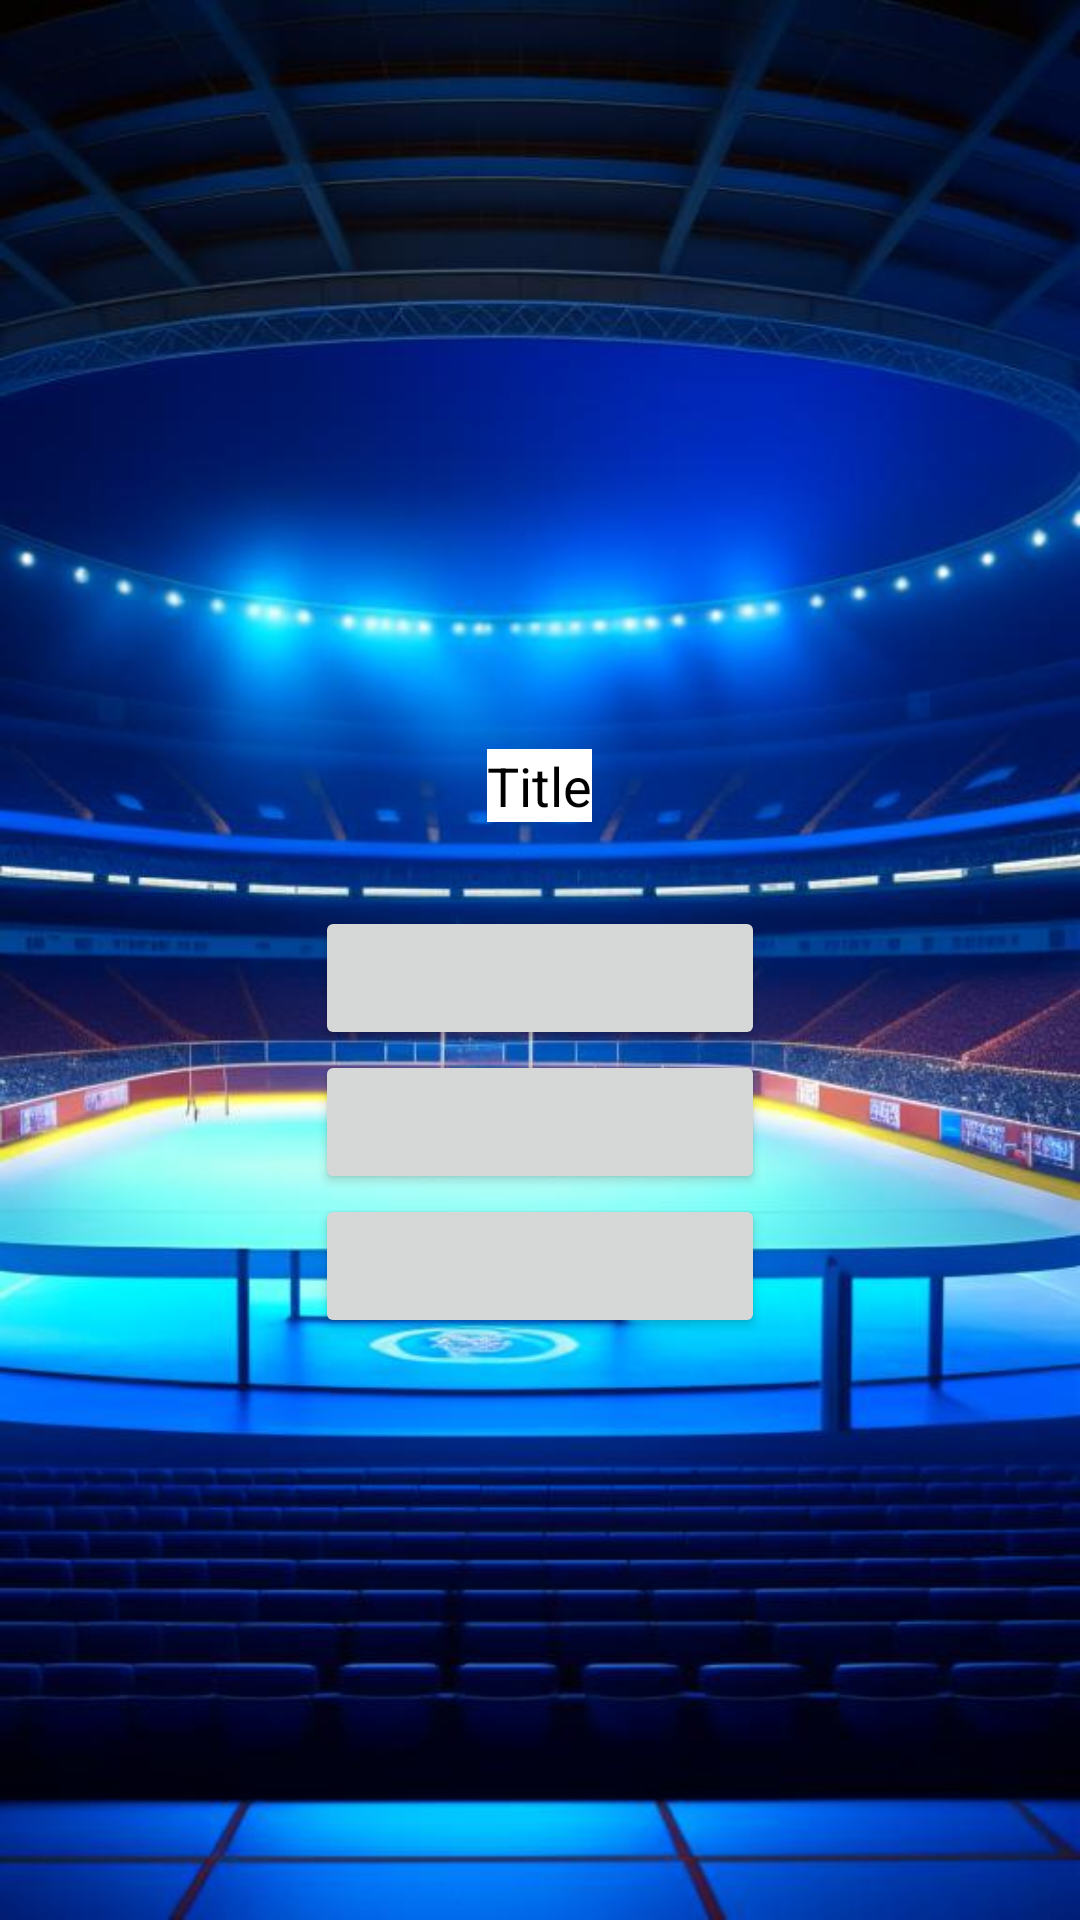

Layout XML and referenced resources for this Android screen:
<!-- AndroidManifest.xml: application theme Theme.QuizHockey -->
<!-- res/layout/quiz_fragment.xml -->
<?xml version="1.0" encoding="utf-8"?>
<LinearLayout xmlns:android="http://schemas.android.com/apk/res/android"
    android:layout_width="match_parent"
    android:layout_height="match_parent"
    android:background="@drawable/quizback"
    android:gravity="center"
    android:orientation="vertical">

    <ImageView
        android:id="@+id/imageTitle"
        android:layout_width="100dp"
        android:layout_height="100dp"/>
    <TextView
        android:id="@+id/questionTitle"
        android:layout_width="wrap_content"
        android:layout_height="wrap_content"
        android:layout_margin="14dp"
        android:background="#FFFFFF"
        android:text="Title"
        android:textColor="@color/black"
        android:textSize="18sp" />

    <RadioGroup
        android:layout_margin="14dp"
        android:id="@+id/radioGroupQuiz"
        android:layout_width="wrap_content"
        android:layout_height="wrap_content"
        android:orientation="vertical">

        <Button

            android:id="@+id/button1"
            android:layout_width="150sp"
            android:layout_height="wrap_content"
            android:textColor="@color/white"
            android:theme="@style/radionbutton" />

        <Button
            android:id="@+id/button2"
            android:layout_width="150sp"
            android:layout_height="wrap_content"
            android:textColor="@color/white"
            android:theme="@style/radionbutton" />

        <Button
            android:id="@+id/button3"
            android:layout_width="150sp"
            android:layout_height="wrap_content"
            android:textColor="@color/white"
            android:theme="@style/radionbutton" />

    </RadioGroup>


    <Button
        android:visibility="gone"
        android:textColor="#FEF7E4"
        android:id="@+id/restartButton"
        android:layout_width="wrap_content"
        android:layout_height="wrap_content"
        android:backgroundTint="#000000"
        android:text="Restart" />

    <Button
        android:visibility="gone"
        android:textColor="#FEF7E4"
        android:id="@+id/nextButton"
        android:layout_width="wrap_content"
        android:layout_height="wrap_content"
        android:backgroundTint="#ADC6E4"
         />

    <TextView
        android:id="@+id/pointsText"
        android:layout_width="wrap_content"
        android:layout_height="wrap_content"
        android:layout_marginLeft="15dp"
        android:layout_marginTop="20dp"
        android:layout_marginRight="15dp"
        android:background="#FFFFFF"
        android:text=""
        android:textColor="@color/black"
        android:textSize="18sp" />

</LinearLayout>
<!-- resources referenced by this layout -->
<resources>
  <!-- drawable quizback: png bitmap (drawable, 640715 bytes) -->
  <style name="radionbutton" parent="Theme.Material3.DayNight">
          <item name="colorAccent">#6F92C6</item>
          <item name="colorPrimary">#000000</item>
      </style>
  <style name="Theme.QuizHockey" parent="Base.Theme.QuizHockey" />
  <style name="Base.Theme.QuizHockey" parent="Theme.Material3.DayNight.NoActionBar">
          
          
      </style>
  <!-- not gathered from this repository: default colours our renderer supplied (Android Studio template values) -->
  <color name="black">#FF000000</color>
  <color name="white">#FFFFFFFF</color>
</resources>
